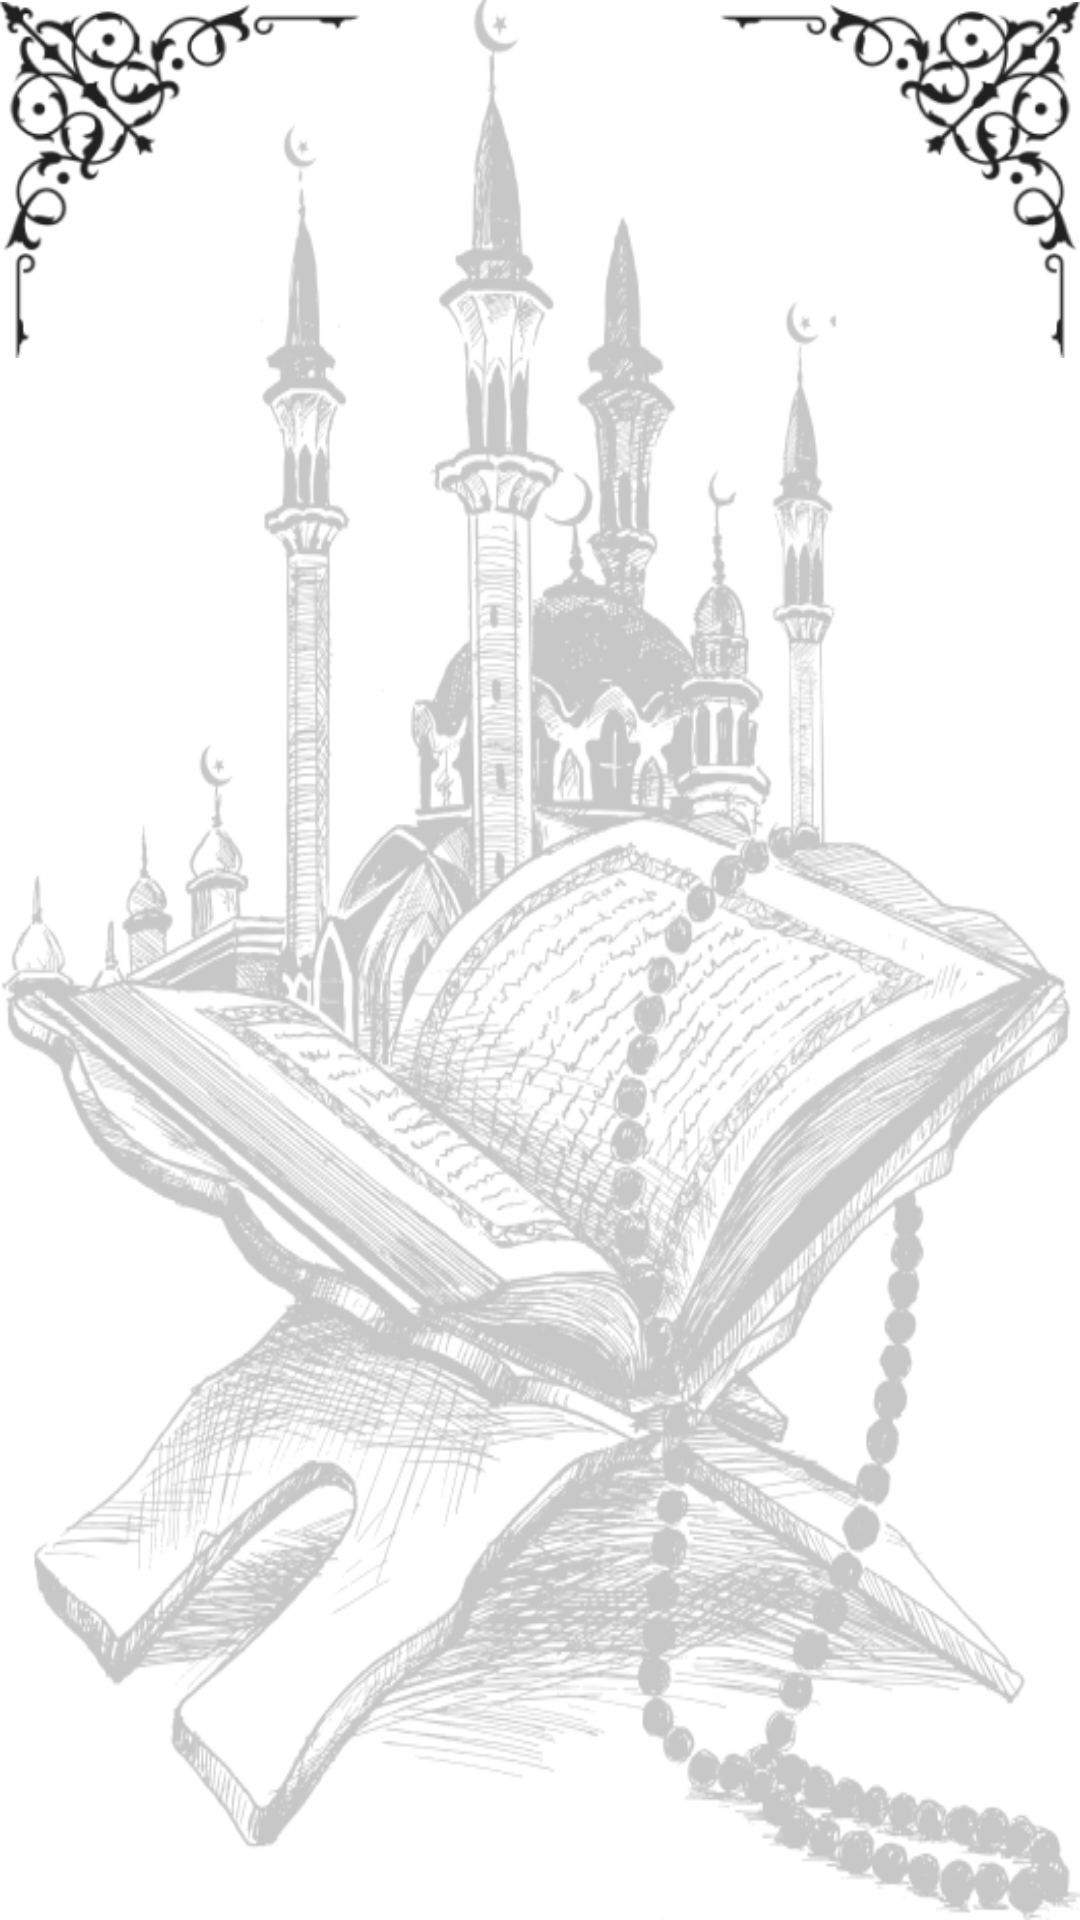

Layout XML and referenced resources for this Android screen:
<!-- AndroidManifest.xml: application theme Theme.IslamiApp -->
<!-- res/layout/content_ahadith.xml -->
<?xml version="1.0" encoding="utf-8"?>
<androidx.constraintlayout.widget.ConstraintLayout xmlns:android="http://schemas.android.com/apk/res/android"
    xmlns:app="http://schemas.android.com/apk/res-auto"
    xmlns:tools="http://schemas.android.com/tools"
    android:layout_width="match_parent"
    android:layout_height="match_parent"
    android:background="@drawable/hadith_bg_img"
    tools:showIn="@layout/list_of_ahadith">

    <ImageView
        android:layout_width="120dp"
        android:layout_height="120dp"
        android:src="@drawable/left_corner"
        app:layout_constraintStart_toStartOf="parent"
        app:layout_constraintTop_toTopOf="parent" />

    <ImageView
        android:layout_width="120dp"
        android:layout_height="120dp"
        android:src="@drawable/right_corner"
        app:layout_constraintEnd_toEndOf="parent"
        app:layout_constraintTop_toTopOf="parent" />

    <TextView
        android:id="@+id/hadith_tv"
        style="@style/suras_style"
        android:layout_width="wrap_content"
        android:layout_height="wrap_content"
        android:gravity="center"
        android:textColor="@color/black"
        android:textDirection="rtl"
        app:layout_constraintEnd_toEndOf="parent"
        app:layout_constraintStart_toStartOf="parent"
        app:layout_constraintTop_toTopOf="parent"
        tools:text="GHHGHgthgj" />


</androidx.constraintlayout.widget.ConstraintLayout>
<!-- res/layout/list_of_ahadith.xml (included above) -->
<?xml version="1.0" encoding="utf-8"?>
<androidx.constraintlayout.widget.ConstraintLayout xmlns:android="http://schemas.android.com/apk/res/android"
    xmlns:app="http://schemas.android.com/apk/res-auto"
    xmlns:tools="http://schemas.android.com/tools"
    android:layout_width="match_parent"
    android:layout_height="match_parent"
    tools:showIn="@layout/fragment_hadith">

    <androidx.cardview.widget.CardView
        android:id="@+id/ahadith_cardview"
        android:layout_width="0dp"
        android:layout_height="0dp"
        app:contentPadding="8dp"
        app:cardBackgroundColor="@color/gold"
        app:layout_constraintBottom_toBottomOf="parent"
        app:layout_constraintEnd_toEndOf="parent"
        app:layout_constraintHeight_percent=".85"
        app:layout_constraintStart_toStartOf="parent"
        app:layout_constraintTop_toTopOf="parent"
        app:layout_constraintWidth_percent=".85">

        <include
            android:id="@+id/content_ahadith_Layout"
            layout="@layout/content_ahadith" />
    </androidx.cardview.widget.CardView>
</androidx.constraintlayout.widget.ConstraintLayout>
<!-- res/layout/fragment_hadith.xml (included above) -->
<?xml version="1.0" encoding="utf-8"?>
<androidx.constraintlayout.widget.ConstraintLayout xmlns:android="http://schemas.android.com/apk/res/android"
    android:layout_width="match_parent"
    xmlns:app="http://schemas.android.com/apk/res-auto"
    xmlns:tools="http://schemas.android.com/tools"
    android:layout_height="match_parent"
    android:background="@drawable/bg_final_img">

    <SearchView
        android:id="@+id/search_view"
        android:layout_width="match_parent"
        android:layout_height="wrap_content"
        android:layout_marginHorizontal="16dp"
        android:background="@drawable/search_bar_shape"
        android:iconifiedByDefault="false"
        android:queryHint="Hadith Name "
        android:searchIcon="@drawable/hadith_search_img"
        app:layout_constraintBottom_toTopOf="@id/ahadith_rv"
        app:layout_constraintEnd_toEndOf="parent"
        app:layout_constraintStart_toStartOf="parent"
        app:layout_constraintTop_toTopOf="parent"
        tools:layout_marginTop="75dp" />

    <androidx.recyclerview.widget.RecyclerView
        android:id="@+id/ahadith_rv"
        android:layout_width="match_parent"
        android:layout_height="0dp"
        android:orientation="horizontal"
        app:layoutManager="androidx.recyclerview.widget.LinearLayoutManager"
        app:layout_constraintBottom_toBottomOf="parent"
        app:layout_constraintStart_toStartOf="parent"
        app:layout_constraintTop_toBottomOf="@id/search_view"
        tools:listitem="@layout/list_of_ahadith" />
</androidx.constraintlayout.widget.ConstraintLayout>
<!-- resources referenced by this layout -->
<resources>
  <color name="black">#FF000000</color>
  <color name="gold">#E2BE7F</color>
  <!-- drawable bg_final_img (drawable) -->
  <?xml version="1.0" encoding="utf-8"?>
  <layer-list xmlns:android="http://schemas.android.com/apk/res/android">
  <item android:drawable="@drawable/bg_image"/>
      <item android:drawable="@drawable/second_bg_image"/>
  </layer-list>
  <!-- drawable hadith_bg_img: png bitmap (drawable, 200413 bytes) -->
  <!-- drawable hadith_search_img: png bitmap (drawable, 501 bytes) -->
  <!-- drawable left_corner: png bitmap (drawable, 11743 bytes) -->
  <!-- drawable right_corner: png bitmap (drawable, 11845 bytes) -->
  <!-- drawable search_bar_shape (drawable) -->
  <?xml version="1.0" encoding="utf-8"?>
  <shape xmlns:android="http://schemas.android.com/apk/res/android"
      android:shape="rectangle">
  <corners
      android:radius="12dp"
      />
      <solid
          android:color="#B7202020"/>
  
      <stroke
          android:width="2dp"
          android:color="@color/gold"
          />
  </shape>
  <style name="suras_style">
          <item name="android:textColor">@color/white</item>
          <item name="android:textSize">30sp</item>
              <item name="android:fontFamily">@font/janna_lt_regular</item>
      </style>
  <style name="Theme.IslamiApp" parent="Theme.MaterialComponents.DayNight.NoActionBar">
          
          <item name="colorPrimary">@color/gold</item>
          <item name="colorPrimaryVariant">@color/light_gold</item>
          <item name="colorOnPrimary">@color/white</item>
          
          <item name="colorSecondary">@color/dark_gold</item>
          <item name="colorSecondaryVariant">@color/dark_gray</item>
          <item name="colorOnSecondary">@color/black</item>
          
          <item name="android:statusBarColor">?attr/colorPrimaryVariant</item>
          
      </style>
  <!-- drawable bg_image: png bitmap (drawable-nodpi, 636497 bytes) -->
  <!-- drawable second_bg_image: png bitmap (drawable-nodpi, 133960 bytes) -->
  <color name="white">#FFFFFFFF</color>
  <color name="light_gold">#FFD482</color>
  <color name="dark_gold">#C0A37C</color>
  <color name="dark_gray">#202020</color>
</resources>
